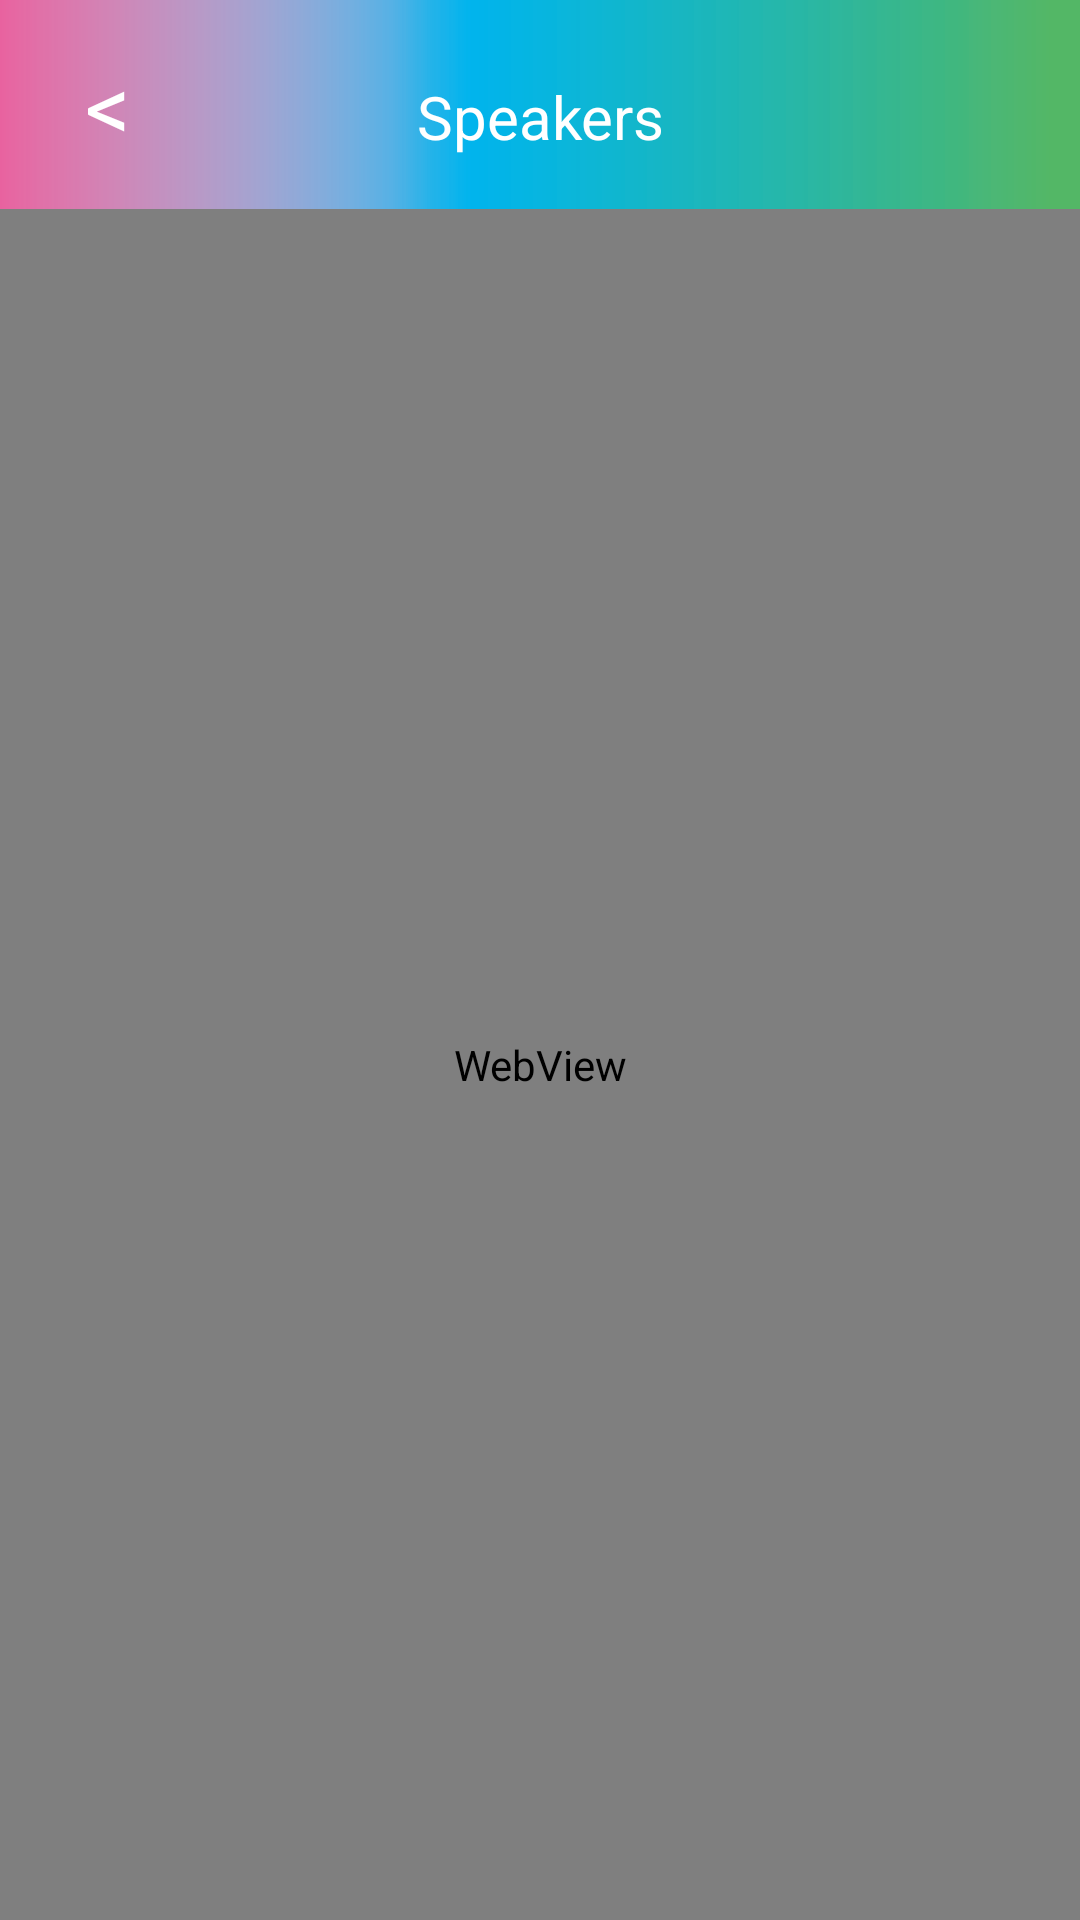

Android layout source for this screen:
<!-- AndroidManifest.xml: activity theme android:Theme.NoTitleBar -->
<!-- res/layout/activity_teacher_detail.xml -->
<FrameLayout xmlns:android="http://schemas.android.com/apk/res/android"
    xmlns:tools="http://schemas.android.com/tools"
    android:layout_width="match_parent"
    android:layout_height="match_parent"
    android:background="#FFFFFFFF" >
    <LinearLayout 
        android:layout_width="match_parent"
        android:layout_height="match_parent"
        android:orientation="vertical">
        <LinearLayout
            android:layout_width="match_parent"
            android:layout_height="0dp"
            android:layout_weight="0.1" 
            android:background="@drawable/head_bar_bg"
            android:orientation="horizontal" >
      
			<Button 
                android:id="@+id/back_btn"
                android:layout_height="match_parent"
                android:layout_width="0dp"
                android:layout_weight="0.2"
                android:textSize="30dp"
                android:text="&lt;"
                android:textColor="#FFFFFFFF"
                android:background="#00000000" >
            </Button>
             <TextView android:text="@string/speaker_header_text"
                 android:textSize="20dp"
                 android:textColor="#FFFFFFFF"
                 android:gravity="center"
                 android:layout_height="wrap_content"
                 android:layout_width="0dp"
                 android:layout_weight="0.6"
                 android:background="#00000000"
                                  
                 />
            <Button 
                android:layout_height="match_parent"
                android:layout_width="0dp"
                android:layout_weight="0.2"
                android:background="#00000000" >
            </Button>
            
        </LinearLayout>
        <LinearLayout
            android:layout_width="match_parent"
            android:layout_height="0dp"
            android:layout_weight="0.815" 
            >
            <WebView android:id="@+id/detail_webview"
                android:layout_width="match_parent" 
                android:layout_height="match_parent"
                />
                
            
			    
             
        </LinearLayout>	
	</LinearLayout> 
</FrameLayout>
<!-- resources referenced by this layout -->
<resources>
  <!-- drawable head_bar_bg: png bitmap (drawable-hdpi, 2254 bytes) -->
  <string name="speaker_header_text">Speakers</string>
</resources>
